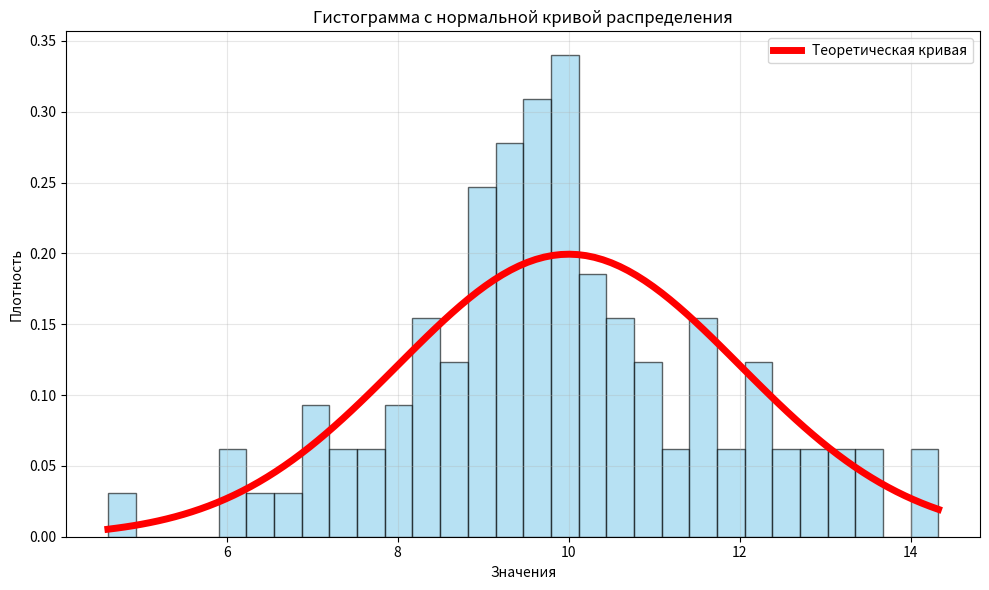

Python code for this plot:
import numpy as np
import matplotlib.pyplot as plt
from scipy.stats import norm
from scipy import stats

np.random.seed(46)  # точка генерации псевдослучайных чисел
mu = 10   # Мат. ожидание
sigma = 2  # Стандартное отклонение
n = 100      # Размер выборки

data = np.random.normal(mu, sigma, n)

def sepr1():
    print('-' * 50)

def sepr2():
    print('=' * 50)
    

 
print('\n ЛАБОРАТОРНАЯ РАБОТА')
print('\n Проверка гипотезы о норомальном распределении данных')
sepr2()
print('\n Набор данных для исследования:')    
sepr1()
print(data)
sepr2()
print('\n Полученные статистические характеристики:')
sepr1()


data_size = len(data)
mean_value = np.mean(data)
median_value = np.median(data)
std_deviation = np.std(data, ddof=1) 
coeff_variation = (std_deviation / mean_value) * 100


print(f"Размер выборки: {data_size}")
print(f"Среднее значение: {mean_value:.4f}")
print(f"Медиана: {median_value:.4f}")
print(f"Стандартное отклонение: {std_deviation:.4f}")
print(f"Коэффициент вариации: {coeff_variation:.2f}%")


plt.figure(figsize=(10, 6))
plt.hist(data, bins= 30, density=True, alpha=0.6, color='skyblue', edgecolor='black')


x = np.linspace(min(data), max(data), 100)
y = norm.pdf(x, mu, sigma)
plt.plot(x, y, 'r-', linewidth=5, label= 'Теоретическая кривая')


plt.title('Гистограмма с нормальной кривой распределения')
plt.xlabel('Значения')
plt.ylabel('Плотность')
plt.legend()
plt.grid(True, alpha=0.3)

plt.tight_layout()
plt.show()

#СТАТИСТИЧЕСКИЕ ТЕСТЫ

ks_stats, ks_p = stats.kstest(data,'norm', args = (np.mean(data), np.std(data)))
print(f'Статистика:{ks_stats:.4f}')
print(f'Значение p_value:{ks_p:.10f}')
print(f"Вывод:{'Нормальное распределение' if ks_p>0.05 else 'не нормальное распределение'}")
